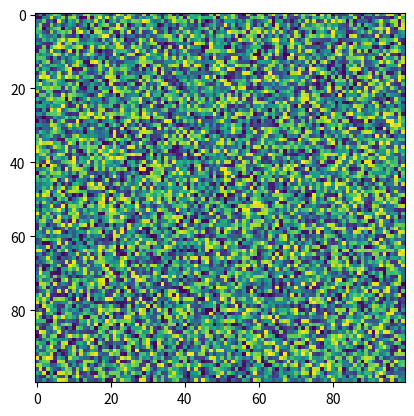

This figure's Python source:
import matplotlib.pyplot as plt
import numpy as np
X = np.random.rand(100, 100)
plt.imshow(X, 'viridis', filterrad=4.0, interpolation_stage=None)
